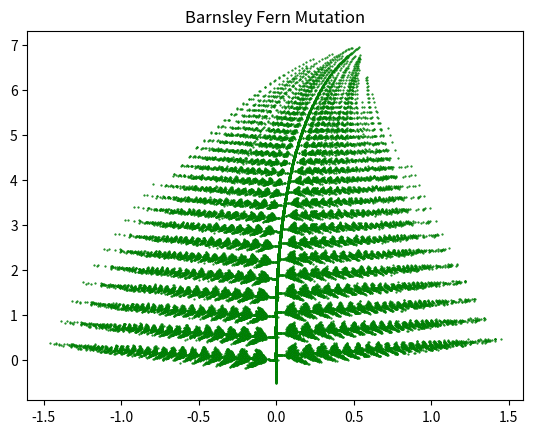

Source code (Python):
import matplotlib.pyplot as plt
from random import randint

x_coo = []
y_coo = []

x_coo.append(0)
y_coo.append(0)

curr=0

#Affine transformations. For more info : https://en.wikipedia.org/wiki/Barnsley_fern
for i in range(1,50000):
    r = randint(1,100)
    
    if r>=1 and r<=2:
        x_coo.append(0)
        y_coo.append(0.25*(y_coo[curr])-0.4)
        
    if r>=3 and r<=86:
        x_coo.append(0.95*(x_coo[curr])+0.005*(y_coo[curr])-0.002)
        y_coo.append(-0.005*(x_coo[curr])+0.93*(y_coo[curr])+0.5)
        
    if r>=87 and r<=93:
        x_coo.append(0.035*(x_coo[curr])-0.2*(y_coo[curr])-0.09)
        y_coo.append(0.16*(x_coo[curr])+0.04*(y_coo[curr])+0.02)
        
    if r>=94 and r<=100:
        x_coo.append(-0.04*(x_coo[curr])+0.2*(y_coo[curr])+0.083)
        y_coo.append(0.16*(x_coo[curr])+0.04*(y_coo[curr])+0.12)
        
    curr+=1

plt.title('Barnsley Fern Mutation')    
plt.scatter(x_coo,y_coo,s=0.3,edgecolor='green')
        
    

        